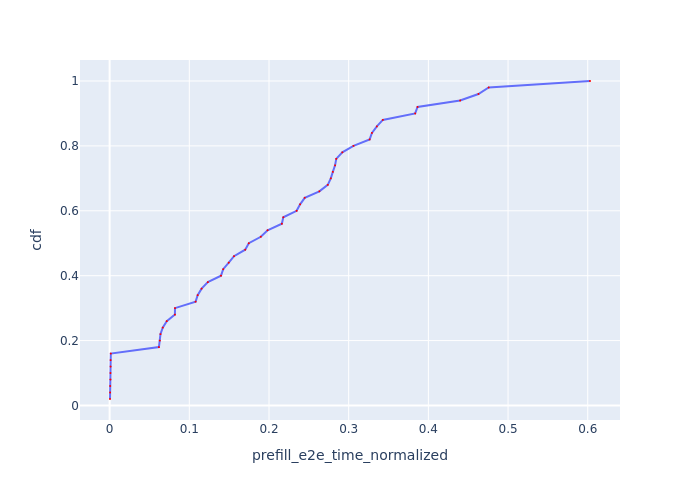

Data behind this chart, as committed beside it:
Request Id, prefill_e2e_time_normalized, cdf
0_0, 0.0004668, 0.02
0_6, 0.0006362, 0.04
0_1, 0.0006946, 0.06
0_5, 0.001027, 0.08
0_7, 0.001088, 0.1
0_3, 0.001209, 0.12
0_2, 0.001224, 0.14
0_4, 0.001486, 0.16
0_9, 0.06189, 0.18
0_12, 0.06295, 0.2
0_13, 0.06381, 0.22
0_14, 0.06664, 0.24
0_11, 0.07169, 0.26
0_10, 0.08193, 0.28
0_8, 0.08203, 0.3
0_16, 0.1079, 0.32
0_15, 0.1105, 0.34
0_17, 0.1154, 0.36
0_18, 0.1233, 0.38
0_20, 0.1398, 0.4
0_21, 0.1425, 0.42
0_22, 0.1495, 0.44
0_23, 0.1561, 0.46
0_19, 0.1701, 0.48
0_25, 0.1747, 0.5
0_27, 0.1897, 0.52
0_29, 0.1982, 0.54
0_32, 0.2161, 0.56
0_33, 0.218, 0.58
0_34, 0.2347, 0.6
0_35, 0.239, 0.62
0_37, 0.2448, 0.64
0_38, 0.2632, 0.66
0_36, 0.2737, 0.68
0_40, 0.2775, 0.7
0_30, 0.2801, 0.72
0_41, 0.2829, 0.74
0_24, 0.2844, 0.76
0_42, 0.292, 0.78
0_45, 0.306, 0.8
0_46, 0.3263, 0.82
0_39, 0.3292, 0.84
0_26, 0.3354, 0.86
0_28, 0.3428, 0.88
0_44, 0.3835, 0.9
0_31, 0.3864, 0.92
0_43, 0.4398, 0.94
0_49, 0.4628, 0.96
0_48, 0.4757, 0.98
0_47, 0.6028, 1.0
